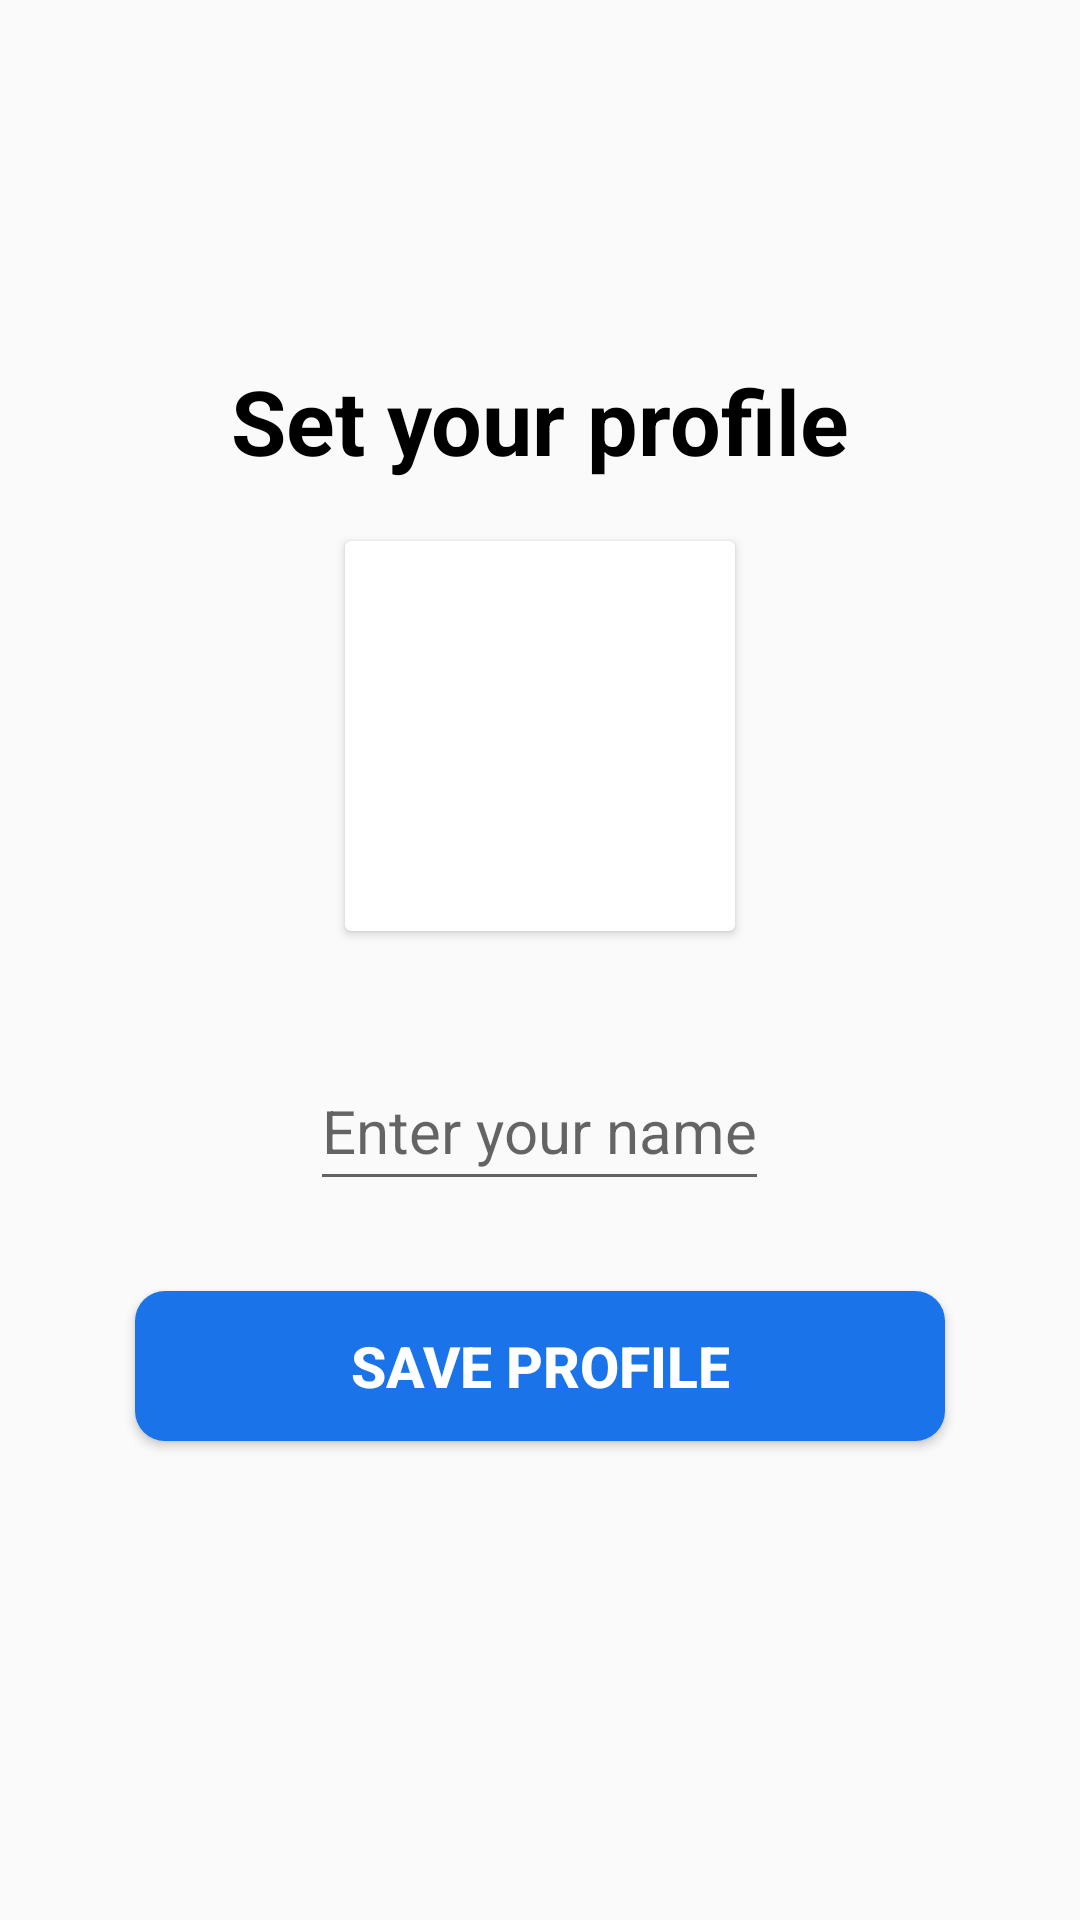

This screen was rendered from an Android layout file. Write that file and the resources it references.
<!-- AndroidManifest.xml: application theme AppTheme -->
<!-- res/layout/activity_set_profile.xml -->
<?xml version="1.0" encoding="utf-8"?>
<RelativeLayout xmlns:android="http://schemas.android.com/apk/res/android"
    xmlns:app="http://schemas.android.com/apk/res-auto"
    xmlns:tools="http://schemas.android.com/tools"
    android:layout_width="match_parent"
    android:layout_height="match_parent"
    tools:context=".setProfile">
    <TextView
        android:id="@+id/profilepageHeading"
        android:layout_width="wrap_content"
        android:layout_height="wrap_content"
        android:text="Set your profile"
        android:layout_centerHorizontal="true"
        android:textSize="30sp"
        android:textStyle="bold"
        android:textColor="@color/black"
        android:layout_marginTop="120dp" />

    <androidx.cardview.widget.CardView
        android:id="@+id/saveprofilecardview"
        android:layout_width="130dp"
        android:layout_height="130dp"
        android:layout_marginTop="20dp"
        android:layout_centerHorizontal="true"
        android:layout_below="@id/profilepageHeading">

        <ImageView
            android:id="@+id/userImage"
            android:layout_width="match_parent"
            android:layout_height="match_parent"
            android:layout_centerHorizontal="true"
            android:src="@drawable/ic_launcher_background"/>
    </androidx.cardview.widget.CardView>

    <EditText
        android:id="@+id/userName"
        android:layout_width="wrap_content"
        android:layout_height="50dp"
        android:hint="Enter your name"
        android:layout_centerHorizontal="true"
        android:layout_below="@id/saveprofilecardview"
        android:layout_marginTop="40dp"
        android:textSize="20sp"
        />
    <Button
        android:id="@+id/saveProfile"
        android:layout_width="270dp"
        android:layout_height="50dp"
        android:layout_centerHorizontal="true"
        android:layout_below="@id/userName"
        android:layout_marginTop="30dp"
        android:text="Save profile"
        android:textStyle="bold"
        android:textSize="19sp"

        android:background="@drawable/corners"
        android:textColor="#fff"/>

    <ProgressBar
        android:id="@+id/progessBarinSaveProfile"
        android:layout_width="50dp"
        android:layout_height="50dp"
        android:layout_below="@id/saveProfile"
        android:layout_centerHorizontal="true"
        android:layout_marginTop="30dp"
        android:visibility="invisible"/>






</RelativeLayout>
<!-- resources referenced by this layout -->
<resources>
  <!-- drawable corners (drawable) -->
  <?xml version="1.0" encoding="utf-8"?>
  <shape xmlns:android="http://schemas.android.com/apk/res/android"
      android:shape="rectangle">
  
          <solid android:color="#1a73e8"/>
          <corners android:radius="10dp"/>
  
  
  </shape>
  <style name="AppTheme" parent="Theme.AppCompat.Light.NoActionBar">
          
          <item name="colorPrimary">@color/colorPrimary</item>
          <item name="colorPrimaryDark">@color/black</item>
          <item name="colorAccent">@color/colorAccent</item>
      </style>
  <!-- not gathered from this repository: default colours our renderer supplied (Android Studio template values) -->
  <color name="black">#FF000000</color>
  <color name="colorPrimary">#FF6200EE</color>
  <color name="colorAccent">#FF03DAC5</color>
</resources>
